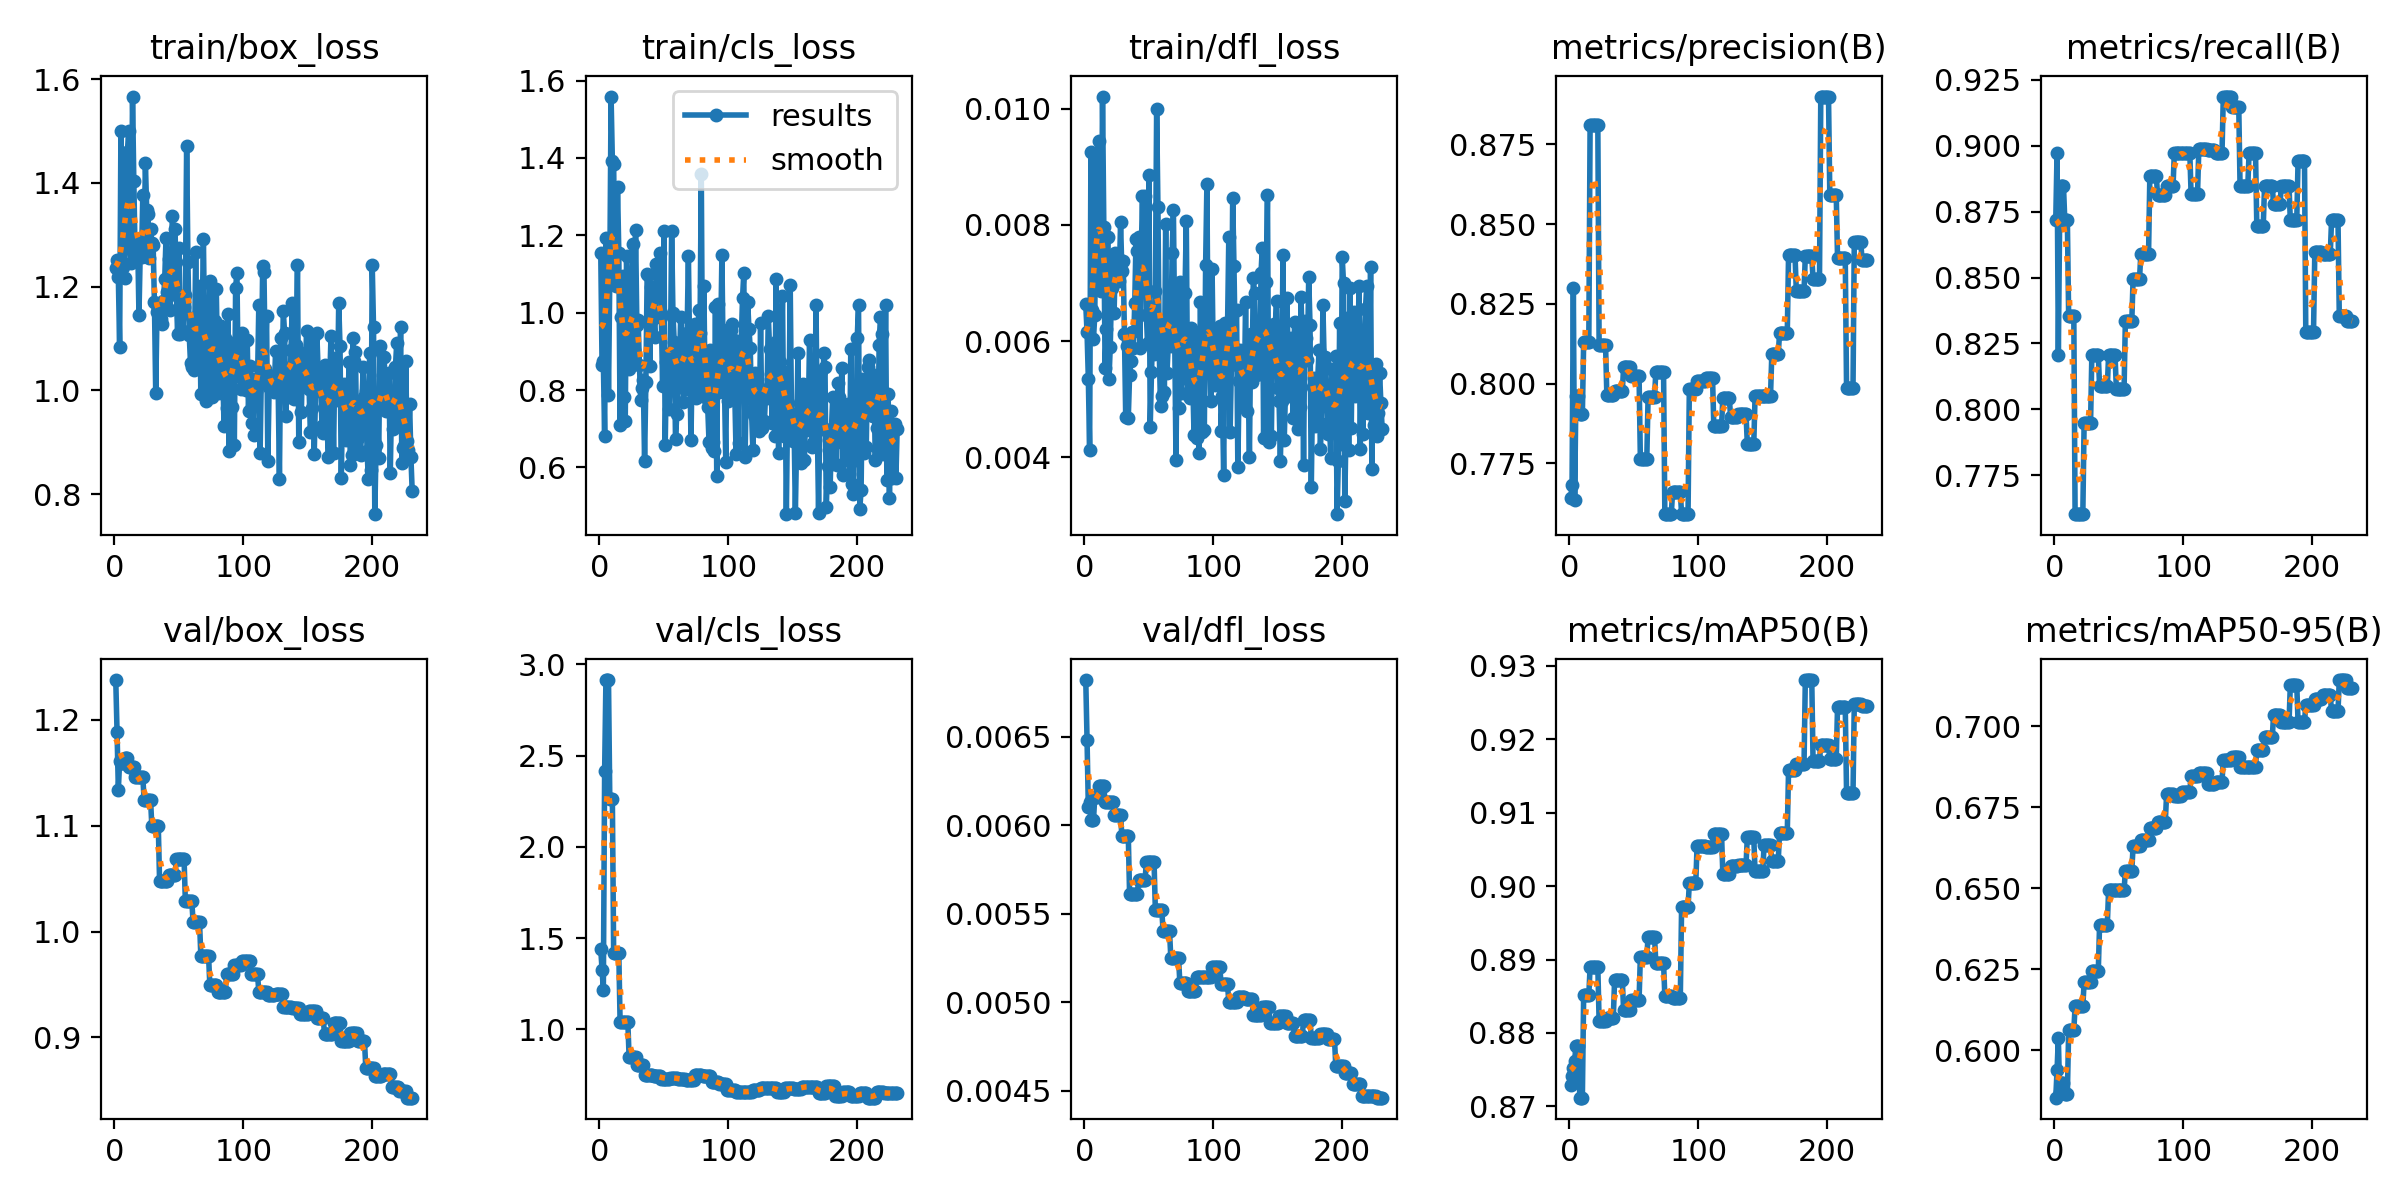

Source data for this figure (header and first rows):
epoch, time, train/box_loss, train/cls_loss, train/dfl_loss, metrics/precision(B), metrics/recall(B), metrics/mAP50(B), metrics/mAP50-95(B), val/box_loss, val/cls_loss, val/dfl_loss, lr/pg0, lr/pg1, lr/pg2
1, 1.716, 1.236, 1.154, 0.00663, 0.7641, 0.872, 0.873, 0.5854, 1.238, 1.438, 0.00682, 4e-05, 4e-05, 0.09604
2, 4.332, 1.251, 0.8651, 0.00615, 0.7681, 0.8974, 0.8741, 0.5938, 1.188, 1.327, 0.00648, 8.99109e-05, 8.99109e-05, 0.09109
3, 5.884, 1.219, 0.8747, 0.00535, 0.83, 0.8205, 0.8753, 0.6039, 1.134, 1.216, 0.0061, 0.0001397, 0.0001397, 0.08614
4, 7.347, 1.084, 0.6816, 0.00412, 0.7635, 0.8718, 0.8762, 0.5872, 1.161, 2.416, 0.00613, 0.0001894, 0.0001894, 0.08119
5, 9.177, 1.499, 1.194, 0.00925, 0.7963, 0.8846, 0.8782, 0.5901, 1.16, 2.914, 0.00603, 0.0002391, 0.0002391, 0.07624
6, 11.03, 1.22, 1.077, 0.00654, 0.7963, 0.8846, 0.8782, 0.5901, 1.16, 2.914, 0.00603, 0.0002886, 0.0002886, 0.07129
7, 12.94, 1.238, 0.7873, 0.00604, 0.7963, 0.8846, 0.8782, 0.5901, 1.16, 2.914, 0.00603, 0.000338, 0.000338, 0.06634
8, 14.79, 1.217, 1.091, 0.00645, 0.7904, 0.8718, 0.8712, 0.5865, 1.164, 2.264, 0.00616, 0.0003873, 0.0003873, 0.06139
9, 16.57, 1.442, 1.559, 0.00892, 0.7904, 0.8718, 0.8712, 0.5865, 1.164, 2.264, 0.00616, 0.0004365, 0.0004365, 0.05644
10, 18.43, 1.459, 1.393, 0.00907, 0.7904, 0.8718, 0.8712, 0.5865, 1.164, 2.264, 0.00616, 0.0004856, 0.0004856, 0.05149
11, 20.18, 1.5, 1.383, 0.00944, 0.8129, 0.8355, 0.8851, 0.6062, 1.155, 1.418, 0.00622, 0.0005347, 0.0005347, 0.04653
12, 21.9, 1.278, 1.078, 0.00703, 0.8129, 0.8355, 0.8851, 0.6062, 1.155, 1.418, 0.00622, 0.0005836, 0.0005836, 0.04158
13, 23.89, 1.245, 1.07, 0.00687, 0.8129, 0.8355, 0.8851, 0.6062, 1.155, 1.418, 0.00622, 0.0006324, 0.0006324, 0.03663
14, 25.73, 1.567, 1.326, 0.01021, 0.8129, 0.8355, 0.8851, 0.6062, 1.155, 1.418, 0.00622, 0.0006811, 0.0006811, 0.03168
15, 27.39, 1.404, 1.155, 0.00797, 0.8129, 0.8355, 0.8851, 0.6062, 1.155, 1.418, 0.00622, 0.0007297, 0.0007297, 0.02673
16, 29.19, 1.265, 0.7099, 0.00553, 0.8811, 0.7601, 0.889, 0.6136, 1.146, 1.04, 0.00613, 0.0007783, 0.0007783, 0.02178
17, 31.04, 1.272, 0.988, 0.0062, 0.8811, 0.7601, 0.889, 0.6136, 1.146, 1.04, 0.00613, 0.0008267, 0.0008267, 0.01683
18, 32.9, 1.29, 1.095, 0.00779, 0.8811, 0.7601, 0.889, 0.6136, 1.146, 1.04, 0.00613, 0.000875, 0.000875, 0.01188
19, 34.72, 1.145, 0.7811, 0.00534, 0.8811, 0.7601, 0.889, 0.6136, 1.146, 1.04, 0.00613, 0.0009232, 0.0009232, 0.006923
20, 36.56, 1.268, 0.7211, 0.0059, 0.8811, 0.7601, 0.889, 0.6136, 1.146, 1.04, 0.00613, 0.0009714, 0.0009714, 0.001971
21, 38.38, 1.257, 1.145, 0.00692, 0.8811, 0.7601, 0.889, 0.6136, 1.146, 1.04, 0.00613, 0.0009802, 0.0009802, 0.0009802
22, 40.19, 1.377, 1.018, 0.00744, 0.8811, 0.7601, 0.889, 0.6136, 1.146, 1.04, 0.00613, 0.0009792, 0.0009792, 0.0009792
23, 42.09, 1.283, 0.8546, 0.00649, 0.812, 0.7949, 0.8816, 0.621, 1.124, 0.8467, 0.00606, 0.0009782, 0.0009782, 0.0009782
24, 43.99, 1.439, 0.8856, 0.00752, 0.812, 0.7949, 0.8816, 0.621, 1.124, 0.8467, 0.00606, 0.0009772, 0.0009772, 0.0009772
25, 45.62, 1.347, 0.9794, 0.00742, 0.812, 0.7949, 0.8816, 0.621, 1.124, 0.8467, 0.00606, 0.0009762, 0.0009762, 0.0009762
26, 47.17, 1.34, 1.177, 0.00743, 0.812, 0.7949, 0.8816, 0.621, 1.124, 0.8467, 0.00606, 0.0009752, 0.0009752, 0.0009752
27, 48.27, 1.256, 0.9042, 0.00704, 0.812, 0.7949, 0.8816, 0.621, 1.124, 0.8467, 0.00606, 0.0009743, 0.0009743, 0.0009743
28, 49.94, 1.311, 1.214, 0.00805, 0.812, 0.7949, 0.8816, 0.621, 1.124, 0.8467, 0.00606, 0.0009733, 0.0009733, 0.0009733
29, 51.81, 1.284, 0.9676, 0.00721, 0.7964, 0.8205, 0.882, 0.6245, 1.099, 0.8043, 0.00594, 0.0009723, 0.0009723, 0.0009723
30, 53.73, 1.28, 0.9806, 0.00738, 0.7964, 0.8205, 0.882, 0.6245, 1.099, 0.8043, 0.00594, 0.0009713, 0.0009713, 0.0009713
31, 55.53, 1.17, 0.8637, 0.00613, 0.7964, 0.8205, 0.882, 0.6245, 1.099, 0.8043, 0.00594, 0.0009703, 0.0009703, 0.0009703
32, 57.41, 0.9959, 0.7751, 0.00469, 0.7964, 0.8205, 0.882, 0.6245, 1.099, 0.8043, 0.00594, 0.0009693, 0.0009693, 0.0009693
33, 59.13, 1.151, 0.8043, 0.00591, 0.7964, 0.8205, 0.882, 0.6245, 1.099, 0.8043, 0.00594, 0.0009683, 0.0009683, 0.0009683
34, 60.86, 1.158, 0.826, 0.00468, 0.7964, 0.8205, 0.882, 0.6245, 1.099, 0.8043, 0.00594, 0.0009673, 0.0009673, 0.0009673
35, 62.73, 1.158, 0.6155, 0.00541, 0.7977, 0.8086, 0.8872, 0.6389, 1.048, 0.7512, 0.00561, 0.0009663, 0.0009663, 0.0009663
36, 64.45, 1.138, 0.8216, 0.00565, 0.7977, 0.8086, 0.8872, 0.6389, 1.048, 0.7512, 0.00561, 0.0009654, 0.0009654, 0.0009654
37, 66.17, 1.128, 1.099, 0.00615, 0.7977, 0.8086, 0.8872, 0.6389, 1.048, 0.7512, 0.00561, 0.0009644, 0.0009644, 0.0009644
38, 67.99, 1.173, 1.098, 0.00588, 0.7977, 0.8086, 0.8872, 0.6389, 1.048, 0.7512, 0.00561, 0.0009634, 0.0009634, 0.0009634
39, 69.76, 1.215, 0.8622, 0.00665, 0.7977, 0.8086, 0.8872, 0.6389, 1.048, 0.7512, 0.00561, 0.0009624, 0.0009624, 0.0009624
40, 71.55, 1.295, 1.067, 0.00775, 0.7977, 0.8086, 0.8872, 0.6389, 1.048, 0.7512, 0.00561, 0.0009614, 0.0009614, 0.0009614
41, 73.49, 1.189, 1.058, 0.00755, 0.7977, 0.8086, 0.8872, 0.6389, 1.048, 0.7512, 0.00561, 0.0009604, 0.0009604, 0.0009604
42, 75.19, 1.254, 0.9867, 0.00779, 0.8051, 0.8205, 0.8831, 0.6494, 1.053, 0.7451, 0.00569, 0.0009594, 0.0009594, 0.0009594
43, 76.99, 1.155, 0.9367, 0.00588, 0.8051, 0.8205, 0.8831, 0.6494, 1.053, 0.7451, 0.00569, 0.0009584, 0.0009584, 0.0009584
44, 78.81, 1.221, 1.125, 0.00744, 0.8051, 0.8205, 0.8831, 0.6494, 1.053, 0.7451, 0.00569, 0.0009574, 0.0009574, 0.0009574
45, 80.54, 1.336, 1.052, 0.00849, 0.8051, 0.8205, 0.8831, 0.6494, 1.053, 0.7451, 0.00569, 0.0009564, 0.0009564, 0.0009564
46, 82.25, 1.208, 1.058, 0.00687, 0.8051, 0.8205, 0.8831, 0.6494, 1.053, 0.7451, 0.00569, 0.0009555, 0.0009555, 0.0009555
47, 84.05, 1.311, 1.153, 0.00849, 0.8051, 0.8205, 0.8831, 0.6494, 1.053, 0.7451, 0.00569, 0.0009545, 0.0009545, 0.0009545
48, 85.86, 1.184, 0.9892, 0.00645, 0.8024, 0.8077, 0.8845, 0.6494, 1.069, 0.7308, 0.00579, 0.0009535, 0.0009535, 0.0009535
49, 87.59, 1.109, 0.8107, 0.00597, 0.8024, 0.8077, 0.8845, 0.6494, 1.069, 0.7308, 0.00579, 0.0009525, 0.0009525, 0.0009525
50, 89.03, 1.275, 1.211, 0.00886, 0.8024, 0.8077, 0.8845, 0.6494, 1.069, 0.7308, 0.00579, 0.0009515, 0.0009515, 0.0009515
51, 90.34, 1.109, 0.6581, 0.00452, 0.8024, 0.8077, 0.8845, 0.6494, 1.069, 0.7308, 0.00579, 0.0009505, 0.0009505, 0.0009505
52, 92.13, 1.155, 0.8728, 0.00546, 0.8024, 0.8077, 0.8845, 0.6494, 1.069, 0.7308, 0.00579, 0.0009495, 0.0009495, 0.0009495
53, 93.96, 1.115, 0.8927, 0.00621, 0.8024, 0.8077, 0.8845, 0.6494, 1.069, 0.7308, 0.00579, 0.0009485, 0.0009485, 0.0009485
54, 95.78, 1.16, 0.7517, 0.00577, 0.8024, 0.8077, 0.8845, 0.6494, 1.069, 0.7308, 0.00579, 0.0009475, 0.0009475, 0.0009475
55, 97.62, 1.184, 0.8703, 0.00686, 0.7765, 0.8333, 0.8904, 0.6555, 1.029, 0.7367, 0.00552, 0.0009465, 0.0009465, 0.0009465
56, 99.24, 1.471, 1.211, 0.00999, 0.7765, 0.8333, 0.8904, 0.6555, 1.029, 0.7367, 0.00552, 0.0009455, 0.0009455, 0.0009455
57, 101, 1.248, 0.9983, 0.0083, 0.7765, 0.8333, 0.8904, 0.6555, 1.029, 0.7367, 0.00552, 0.0009446, 0.0009446, 0.0009446
58, 103, 1.107, 0.9235, 0.00583, 0.7765, 0.8333, 0.8904, 0.6555, 1.029, 0.7367, 0.00552, 0.0009436, 0.0009436, 0.0009436
59, 104.8, 1.052, 0.6722, 0.00489, 0.7765, 0.8333, 0.8904, 0.6555, 1.029, 0.7367, 0.00552, 0.0009426, 0.0009426, 0.0009426
60, 106.4, 1.045, 0.7376, 0.00505, 0.7765, 0.8333, 0.8904, 0.6555, 1.029, 0.7367, 0.00552, 0.0009416, 0.0009416, 0.0009416
... 171 more rows
